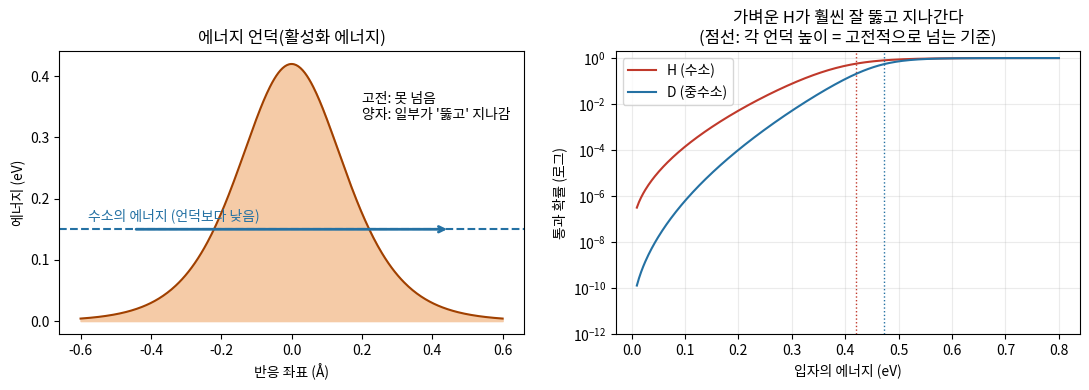
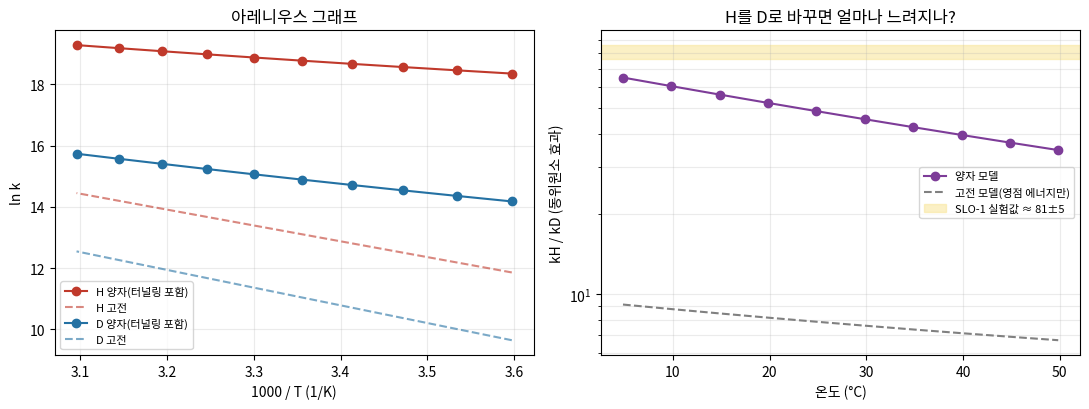

The matplotlib source for these figures, in order:
"""
효소 속 수소 터널링 시뮬레이션  (열역학 + 양자역학)
====================================================

[생명 현상]
  콩(대두)의 효소 '리폭시게네이스-1(SLO-1)'은 지방산에서 수소를 떼어 내는 반응을 촉매한다.
  수소(H)를 무거운 동위원소 중수소(D)로 바꾸면 반응이 약 80배 느려진다(실험값 kH/kD ≈ 80, 25~30 °C).
  고전적인 화학(활성화 에너지 + 영점 에너지 차이)으로 설명 가능한 최대치는 약 7 정도라서,
  '수소가 에너지 언덕을 넘지 않고 뚫고 지나간다(양자 터널링)'는 설명이 받아들여지고 있다.
  (Klinman 연구팀, 예: Meyer & Klinman 2008 PNAS; Klinman & Kohen 2013 Annu. Rev. Biochem.)

[고등학교 화학과 연결]
  * 활성화 에너지 Ea : 반응이 일어나려면 넘어야 하는 에너지 언덕
  * 온도가 높을수록 언덕을 넘을 만큼 빠른 분자의 비율이 커진다(볼츠만 분포) -> 반응 속도 증가
  * 아레니우스 식 k = A·exp(-Ea / RT)  ->  ln k 와 1/T 는 직선 관계
  * 양자역학에서는 입자가 '파동'이므로 언덕보다 에너지가 낮아도 일정 확률로 통과(터널링)할 수 있다
    -> 가벼운 입자(H)일수록, 언덕이 얇을수록 잘 통과

[계산 방법]
  * 에너지 언덕 모양: V(x) = V0 / cosh^2(x/a)  (에카르트형 언덕, 투과 확률 공식이 정확히 알려져 있음)
  * 투과 확률 P(E) (Landau-Lifshitz 양자역학 교과서 공식)
        P = sinh^2(π k a) / [ sinh^2(π k a) + cosh^2( (π/2)·sqrt(8 m V0 a^2/ħ^2 - 1) ) ],  k = sqrt(2mE)/ħ
  * 반응 속도 ∝ ∫ P(E) · exp(-E/kT) dE   (모든 에너지의 분자에 대해 '통과 확률 x 그 에너지를 가질 확률'을 더함)
  * 고전 계산: P(E) = 0 (E < V0), 1 (E >= V0)  -> 아레니우스 식과 같아짐
  * 영점 에너지(ZPE): C-H 결합 진동의 바닥 에너지. 반응 출발점이 ZPE만큼 높아서 실제 언덕은 V0 - ZPE.
        C-H 진동수 약 2900 cm^-1 -> ZPE ≈ 0.180 eV,  C-D 는 질량 때문에 약 1/sqrt(2) -> ≈ 0.127 eV

[정직하게 말해야 할 점]
  * 언덕 높이·폭은 실제 SLO-1 값을 '맞춘' 것이 아니라 같은 자릿수의 시연용 값이다.
  * 실제 효소에서는 단백질의 진동이 수소 주개와 받개 사이 거리를 순간적으로 좁혀 주는 효과가 중요하다는
    모델(전자-양성자 결합, '거리 표집')이 쓰인다. 여기서는 그 효과를 '언덕 폭 a'로만 단순화했다.

실행:  python enzyme_tunneling.py          (그래프 창)
       python enzyme_tunneling.py --save   (figures/ 폴더에 PNG 저장)
"""
import sys
import numpy as np
import matplotlib.pyplot as plt

HBAR = 1.054571817e-34      # J·s
KB = 1.380649e-23           # J/K
H_PLANCK = 6.62607015e-34   # J·s
EV = 1.602176634e-19        # J
AMU = 1.66053907e-27        # kg

V0_EV = 0.60                # 영점 에너지를 빼기 전 언덕 높이 (eV) - 시연용
WIDTH_A = 0.20e-10          # 언덕 폭 매개변수 a (m) = 0.20 Å - 시연용
ZPE = {"H": 0.180, "D": 0.127}          # eV
MASS = {"H": 1.008 * AMU, "D": 2.014 * AMU}


def transmission(E_J, V_J, m, a=WIDTH_A):
    """에카르트형 언덕 V/cosh^2(x/a) 의 정확한 양자 투과 확률."""
    k = np.sqrt(2 * m * np.maximum(E_J, 1e-30)) / HBAR
    arg = 8 * m * V_J * a**2 / HBAR**2 - 1
    c = np.cosh(np.pi / 2 * np.sqrt(arg)) if arg > 0 else np.cos(np.pi / 2 * np.sqrt(-arg))
    s = np.sinh(np.pi * k * a)
    # 큰 수 오버플로 방지: 비율 형태로 계산
    with np.errstate(over="ignore", invalid="ignore"):
        P = 1.0 / (1.0 + (c / s) ** 2)
    return np.nan_to_num(P, nan=0.0)


def rate(T, iso, quantum=True, a=WIDTH_A):
    """반응 속도 상수 (1/s). 고전: 아이링 식 (kT/h)·exp(-V/kT) 와 같다."""
    V = (V0_EV - ZPE[iso]) * EV
    kT = KB * T
    pref = kT / H_PLANCK
    if not quantum:
        return pref * np.exp(-V / kT)
    E = np.linspace(1e-4, 3.0, 30000) * V          # 0 ~ 3V 범위 적분
    P = transmission(E, V, MASS[iso], a)
    integrand = P * np.exp(-E / kT)
    trap = getattr(np, "trapezoid", None) or np.trapz   # numpy 2.0 미만 호환
    return pref * trap(integrand, E) / kT


def arrhenius_Ea(Ts, ks):
    """ln k 대 1/T 기울기로 겉보기 활성화 에너지 (kcal/mol)."""
    slope = np.polyfit(1 / np.asarray(Ts), np.log(ks), 1)[0]
    return -slope * KB / 4184 * 6.02214076e23


def setup_font():
    from matplotlib import font_manager
    for f in ["Malgun Gothic", "AppleGothic", "NanumGothic", "Noto Sans CJK KR", "Noto Sans KR"]:
        try:
            font_manager.findfont(f, fallback_to_default=False); plt.rcParams["font.family"] = f; break
        except Exception:
            pass
    plt.rcParams["axes.unicode_minus"] = False


def fig_barrier():
    """언덕 그림 + 에너지별 통과 확률."""
    fig, (a1, a2) = plt.subplots(1, 2, figsize=(11, 4))
    x = np.linspace(-0.6, 0.6, 400)
    V = (V0_EV - ZPE["H"]) / np.cosh(x * 1e-10 / WIDTH_A) ** 2
    a1.fill_between(x, V, color="#f5cba7"); a1.plot(x, V, color="#a04000")
    a1.axhline(0.15, color="#2471a3", ls="--"); a1.text(-0.58, 0.165, "수소의 에너지 (언덕보다 낮음)", color="#2471a3")
    a1.annotate("", xy=(0.45, 0.15), xytext=(-0.45, 0.15), arrowprops=dict(arrowstyle="->", color="#2471a3", lw=2))
    a1.text(0.20, 0.33, "고전: 못 넘음\n양자: 일부가 '뚫고' 지나감", ha="left", fontsize=10)
    a1.set_xlabel("반응 좌표 (Å)"); a1.set_ylabel("에너지 (eV)"); a1.set_title("에너지 언덕(활성화 에너지)")
    E = np.linspace(0.01, 0.8, 400)
    for iso, col in [("H", "#c0392b"), ("D", "#2471a3")]:
        Vb = (V0_EV - ZPE[iso]) * EV
        a2.semilogy(E, transmission(E * EV, Vb, MASS[iso]), color=col, label=f"{iso} ({'수소' if iso=='H' else '중수소'})")
        a2.axvline(V0_EV - ZPE[iso], color=col, ls=":", lw=1)
    a2.set_ylim(1e-12, 2); a2.set_xlabel("입자의 에너지 (eV)"); a2.set_ylabel("통과 확률 (로그)")
    a2.set_title("가벼운 H가 훨씬 잘 뚫고 지나간다\n(점선: 각 언덕 높이 = 고전적으로 넘는 기준)")
    a2.legend(); a2.grid(alpha=.25, which="both"); fig.tight_layout()
    return fig


def fig_arrhenius():
    Ts = np.linspace(278, 323, 10)
    fig, (a1, a2) = plt.subplots(1, 2, figsize=(11, 4.2))
    for iso, col in [("H", "#c0392b"), ("D", "#2471a3")]:
        kq = [rate(T, iso, True) for T in Ts]; kc = [rate(T, iso, False) for T in Ts]
        a1.plot(1000 / Ts, np.log(kq), "-o", color=col, label=f"{iso} 양자(터널링 포함)")
        a1.plot(1000 / Ts, np.log(kc), "--", color=col, alpha=.6, label=f"{iso} 고전")
    a1.set_xlabel("1000 / T (1/K)"); a1.set_ylabel("ln k"); a1.set_title("아레니우스 그래프")
    a1.legend(fontsize=8); a1.grid(alpha=.25)
    Tc = Ts - 273.15
    kie_q = [rate(T, "H") / rate(T, "D") for T in Ts]
    kie_c = [rate(T, "H", False) / rate(T, "D", False) for T in Ts]
    a2.plot(Tc, kie_q, "-o", color="#7d3c98", label="양자 모델")
    a2.plot(Tc, kie_c, "--", color="gray", label="고전 모델(영점 에너지만)")
    a2.axhspan(76, 86, color="#f9e79f", alpha=.6, label="SLO-1 실험값 ≈ 81±5")
    a2.set_yscale("log"); a2.set_xlabel("온도 (°C)"); a2.set_ylabel("kH / kD (동위원소 효과)")
    a2.set_title("H를 D로 바꾸면 얼마나 느려지나?"); a2.legend(fontsize=8); a2.grid(alpha=.25, which="both")
    fig.tight_layout()
    return fig


def main():
    setup_font()
    Ts = np.linspace(278, 323, 10)
    print("== 25 °C (298 K) 결과 ==")
    for iso in ("H", "D"):
        kq, kc = rate(298, iso), rate(298, iso, False)
        print(f"  {iso}: 고전 k = {kc:.3e} /s, 양자 k = {kq:.3e} /s, 터널링 덕분에 {kq/kc:.1f}배")
    print(f"  KIE 고전 = {rate(298,'H',False)/rate(298,'D',False):.1f},  양자 = {rate(298,'H')/rate(298,'D'):.1f}")
    for iso in ("H", "D"):
        print(f"  겉보기 활성화 에너지 {iso}: 고전 {arrhenius_Ea(Ts,[rate(T,iso,False) for T in Ts]):.1f} kcal/mol, "
              f"양자 {arrhenius_Ea(Ts,[rate(T,iso) for T in Ts]):.1f} kcal/mol")
    figs = {"tun_barrier": fig_barrier(), "tun_arrhenius": fig_arrhenius()}
    if "--save" in sys.argv:
        import os; os.makedirs("figures", exist_ok=True)
        for k, f in figs.items():
            f.savefig(f"figures/{k}.png", dpi=200)
        print("figures/ 폴더에 저장 완료")
    else:
        plt.show()


if __name__ == "__main__":
    main()
